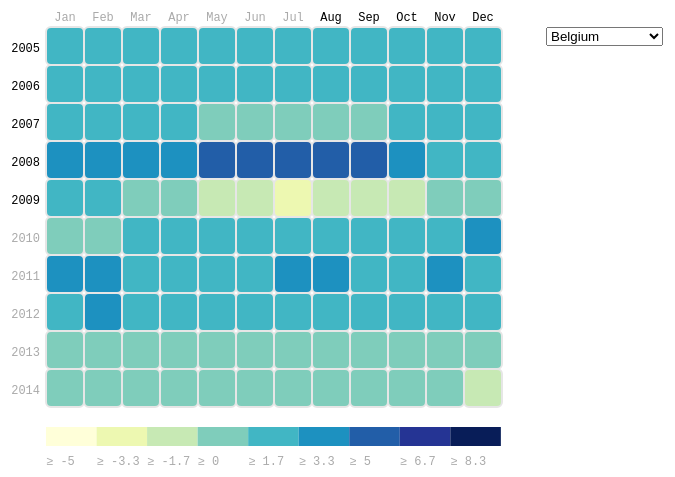
D3 v3 page, settled after 360 driven frames (6 s of simulated time); the page loaded 1 data file(s).


      var margin = { top: 50, right: 0, bottom: 100, left: 150 },
          width = 960 - margin.left - margin.right,
          height = 550 - margin.top - margin.bottom,
          gridSize = 38,
          legendElementWidth = gridSize*1.33,
          //colors=d3.scale.category20c(),
          colors = ["#ffffd9","#edf8b1","#c7e9b4","#7fcdbb","#41b6c4","#1d91c0","#225ea8","#253494","#081d58"], 
          months = ["Jan","Feb","Mar","Apr","May","Jun","Jul","Aug","Sep","Oct","Nov","Dec"],
          years  = ["2005","2006","2007","2008","2009","2010","2011","2012","2013","2014"];


      d3.tsv("../data/prc_hicp_manr_eu2.tsv",
        function(error, data) {
          var colorScale = d3.scale.quantile()
                //.domain([ 0,d3.max(data, function (d) { return d.value; })])
               .domain([-5, 10])
              .range(colors);

          var sort = d3.nest()
                      .key(function(d) { return d.GEO; })
                      .entries(data);

          //create the svg of graph
          var svg = d3.select("body").append("svg")
              .attr("width", width + margin.left + margin.right)
              .attr("height", height + margin.top + margin.bottom)
              .append("g")
              .attr("transform", "translate(" + margin.left + "," + margin.top + ")");

          //label of the year
          var dayLabels = svg.selectAll(".yearLabel")
              .data(years)
              .enter().append("text")               
                .text(function (d) { return d; })
                .attr("x", 0)
                .attr("y", function (d, i) { return i * gridSize; })
                .style("text-anchor", "end")
                .attr("transform", "translate(-6," + gridSize / 1.5 + ")")
                .attr("class", function (d, i) { return ((i >= 0 && i <= 4) ? "dayLabel mono axis axis-workweek" : "dayLabel mono axis"); });

          //label of the month
          var timeLabels = svg.selectAll(".monthLabel")
              .data(months)
              .enter().append("text")
                .text(function(d) { return d; })
                .attr("x", function(d, i) { return i * gridSize; })
                .attr("y", 0)
                .style("text-anchor", "middle")
                .attr("transform", "translate(" + gridSize / 2 + ", -6)")
                .attr("class", function(d, i) { return ((i >= 7 && i <= 16) ? "timeLabel mono axis axis-worktime" : "timeLabel mono axis"); });


          var heatMap = svg.selectAll(".hour")
              .data(sort[0].values)
              .enter().append("rect")
              .attr("x", function(d,i) { return (i%12) * gridSize; })
              .attr("y", function(d,i) { return (Math.floor(i/12)) * gridSize; })
              .attr("rx", 5)
              .attr("ry", 5)
              .attr("class", "hour bordered")
              .attr("width", gridSize)
              .attr("height", gridSize)
              .style("fill", colors[0]);

          heatMap.transition().duration(1000)
              .style("fill", function(d) { return colorScale(d.value); });

          heatMap.append("title").text(function(d) { return d.value; });
              
          //create a legend to indicate the color zone    
          var legend = svg.selectAll(".legend")
          .data([-5].concat(colorScale.quantiles()), function(d) { return d; })
              //.data([0].concat(colorScale.quantiles()), function(d) { return d; })
              .enter().append("g")
              .attr("class", "legend");

          legend.append("rect")
            .attr("x", function(d, i) { return legendElementWidth * i; })
            .attr("y", height)
            .attr("width", legendElementWidth)
            .attr("height", gridSize / 2)
            .style("fill", function(d, i) { return colors[i]; });

          legend.append("text")
            .attr("class", "mono")
            .text(function(d) { return "≥ " + Math.round(d*10)/10; })
            .attr("x", function(d, i) { return legendElementWidth * i; })
            .attr("y", height + gridSize);

          //create a dropdown
          var dropDown = d3.select("#dropdown").append("select");

          dropDown.selectAll("option")
           .data(sort)
           .enter()
           .append("option")
           .text(function (d) { return d.key; })
           .attr("value", function (d) { return d.key; });

           dropDown.on("change", menuChanged );

           function menuChanged() { 
              var selectedIndex = d3.event.target.selectedIndex;             

              svg.selectAll(".hour")  
                  .remove("rect") 
                  .remove("title");

              var heatMap = svg.selectAll(".hour")
              .data(sort[selectedIndex].values)
              .enter().append("rect")
              .attr("x", function(d,i) { return (i%12) * gridSize; })
              .attr("y", function(d,i) { return (Math.floor(i/12)) * gridSize; })
              .attr("rx", 5)
              .attr("ry", 5)
              .attr("class", "hour bordered")
              .attr("width", gridSize)
              .attr("height", gridSize)
              .style("fill", colors[0]);

          heatMap.transition().duration(1000)
              .style("fill", function(d) { return colorScale(d.value); });

          heatMap.append("title").text(function(d) { return d.value; });

           }
      });
    

### data: ../data/prc_hicp_manr_eu2.tsv
TIME	GEO	value
2005M01	Belgium	2
2005M02	Belgium	2.3
2005M03	Belgium	2.8
2005M04	Belgium	2.4
2005M05	Belgium	2.3
2005M06	Belgium	2.7
2005M07	Belgium	2.7
2005M08	Belgium	2.9
2005M09	Belgium	3
2005M10	Belgium	2.2
2005M11	Belgium	2.3
2005M12	Belgium	2.8
2006M01	Belgium	2.8
2006M02	Belgium	2.8
2006M03	Belgium	2.2
2006M04	Belgium	2.6
2006M05	Belgium	2.8
2006M06	Belgium	2.5
2006M07	Belgium	2.4
2006M08	Belgium	2.3
2006M09	Belgium	1.9
2006M10	Belgium	1.7
2006M11	Belgium	2
2006M12	Belgium	2.1
2007M01	Belgium	1.7
2007M02	Belgium	1.8
2007M03	Belgium	1.8
2007M04	Belgium	1.8
2007M05	Belgium	1.3
2007M06	Belgium	1.3
2007M07	Belgium	1.3
2007M08	Belgium	1.2
2007M09	Belgium	1.4
2007M10	Belgium	2.2
2007M11	Belgium	2.9
2007M12	Belgium	3.1
2008M01	Belgium	3.5
2008M02	Belgium	3.6
2008M03	Belgium	4.4
2008M04	Belgium	4.1
2008M05	Belgium	5.1
2008M06	Belgium	5.8
2008M07	Belgium	5.9
2008M08	Belgium	5.4
2008M09	Belgium	5.5
2008M10	Belgium	4.8
2008M11	Belgium	3.2
2008M12	Belgium	2.7
2009M01	Belgium	2.1
2009M02	Belgium	1.9
2009M03	Belgium	0.6
2009M04	Belgium	0.7
2009M05	Belgium	-0.2
2009M06	Belgium	-1
2009M07	Belgium	-1.7
2009M08	Belgium	-0.7
2009M09	Belgium	-1
2009M10	Belgium	-0.9
2009M11	Belgium	0
2009M12	Belgium	0.3
... 3,660 more rows